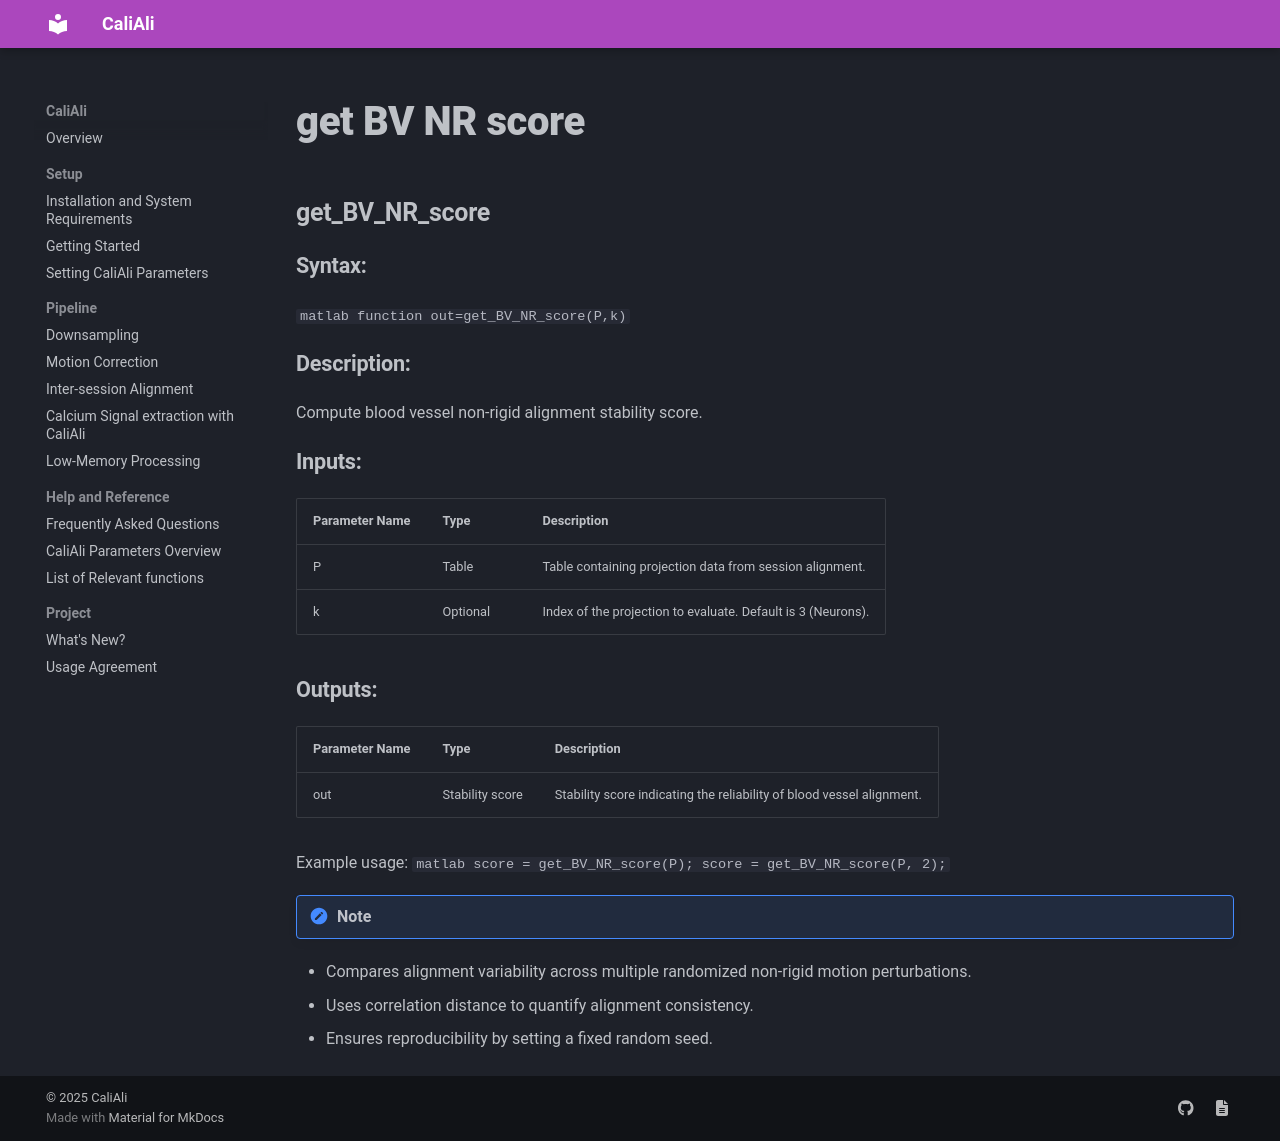

repository: CaliAli-PV/CaliAli · page: 1.4.8/Functions_doc/get_BV_NR_score/index.html · generator: mkdocs

### get_BV_NR_score {#get_BV_NR_score}

#### Syntax:

```matlab
function out=get_BV_NR_score(P,k) 
```
#### Description:

Compute blood vessel non-rigid alignment stability score.

#### Inputs:

| Parameter Name | Type          | Description                                |
|---------------|---------------|--------------------------------------------|
| P             | Table         | Table containing projection data from session alignment. |
| k             | Optional      | Index of the projection to evaluate. Default is 3 (Neurons). |

#### Outputs:

| Parameter Name | Type          | Description                                |
|---------------|---------------|--------------------------------------------|
| out           | Stability score | Stability score indicating the reliability of blood vessel alignment. |

Example usage:
```matlab
score = get_BV_NR_score(P);
score = get_BV_NR_score(P, 2);
```

!!! note
   - Compares alignment variability across multiple randomized non-rigid motion perturbations.
   - Uses correlation distance to quantify alignment consistency.
   - Ensures reproducibility by setting a fixed random seed.
